Run: headless pygame with SDL's dummy video driver; simulated clock (each Clock.tick advances the game by its frame time, no real sleeping); random seed 0; keys injected as events and as key.get_pressed() state; no mouse input.
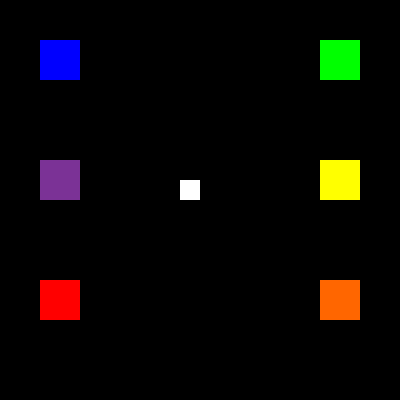
Frame 1 of 4 · flips 1–60 · no input
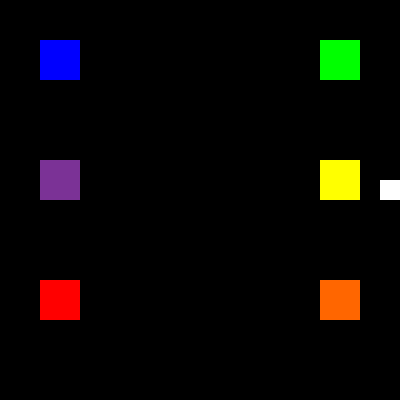
Frame 2 of 4 · flips 61–180 · tapped SPACE, RETURN · held RIGHT (→), D
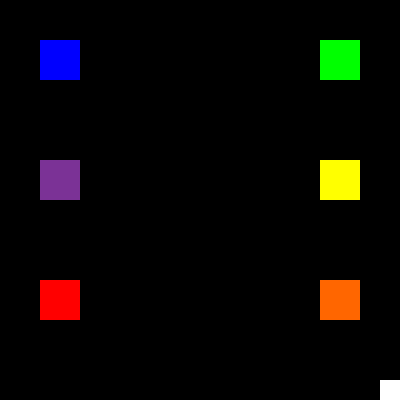
Frame 3 of 4 · flips 181–300 · held DOWN (↓), S
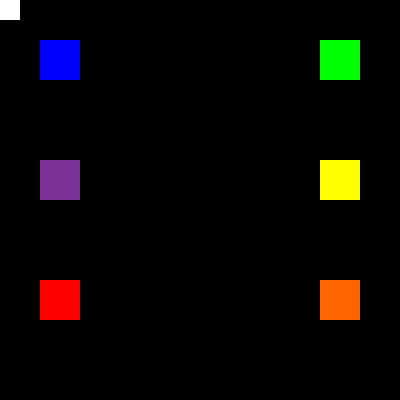
Frame 4 of 4 · flips 301–420 · held LEFT (←), A, UP (↑), W

The pygame program that drew these frames:

#Imports.
import pygame;

#Initialisation and set up. 
pygame.init();

#Window set-up.
windowHeight = 400;
windowWidth = 400;
window = pygame.display.set_mode((windowHeight, windowWidth));
pygame.display.set_caption('PyGame');
windowBorder = window.get_rect();

#Program loop.
runGame = True;
clock = pygame.time.Clock(); #Is used to control how fast the screen updates.

#Colour variables. 
black = (0, 0, 0);
white = (255, 255, 255);
red = (255, 0, 0);
blue = (0, 0, 255);
yellow = (255, 255, 0);
green = (0, 255, 0);
orange = (255, 102, 0);
purple = (123, 50, 150);

# Player Variables. 
playerWidth = 20;
playerHeight = 20;
playerXLocation = (windowHeight / 2) - playerHeight;
playerYLocation = (windowWidth / 2) - playerWidth;
playerSpeed = 5;
player = pygame.Rect(playerXLocation, playerYLocation, playerWidth, playerHeight);

#Colour-rects variables.
rectWidth = 40;
rectHeight = 40;

leftRectXLocation = 40;
leftRectYLocation = 40;

rightRectXLocation = 320;
rightRectYLocation = leftRectYLocation;

#Colour-rects
blueRect = pygame.Rect(leftRectXLocation, leftRectYLocation, rectWidth, rectHeight);
purpleRect = pygame.Rect(leftRectXLocation, leftRectYLocation + 120, rectWidth, rectHeight);
redRect = pygame.Rect(leftRectXLocation, leftRectYLocation + 240, rectWidth, rectHeight);
greenRect = pygame.Rect(rightRectXLocation, rightRectYLocation, rectWidth, rectHeight);
yellowRect = pygame.Rect(rightRectXLocation, rightRectYLocation + 120, rectWidth, rectHeight);
orangeRect = pygame.Rect(rightRectXLocation, rightRectYLocation + 240, rectWidth, rectHeight);

#Loop.
while runGame:
    for event in pygame.event.get():
        if event.type == pygame.QUIT:
            runGame = False;
    
    #Key Handling. 
    keys = pygame.key.get_pressed()

    #Player Movement based on WASD movement seen in most games. 
    if keys[pygame.K_w]:
        player.y -= playerSpeed;
    
    if keys[pygame.K_s]:
        player.y += playerSpeed;

    if keys[pygame.K_a]:
        player.x -= playerSpeed;
    
    if keys[pygame.K_d]:
        player.x += playerSpeed;

    #Keeps the player within the screen. 
    player.clamp_ip(windowBorder);

    #Clears the screen to black. 
    window.fill(black);

    #Drawing stuff. 
    pygame.draw.rect(window, red, redRect);
    pygame.draw.rect(window, blue, blueRect);
    pygame.draw.rect(window, yellow, yellowRect);
    pygame.draw.rect(window, purple, purpleRect);
    pygame.draw.rect(window, orange, orangeRect);
    pygame.draw.rect(window, green, greenRect);

    #Default player sprite. 
    pygame.draw.rect(window, white, player);

    #Updating the player colour if it overlaps a coloured rectangle. 
    if player.colliderect(blueRect):
        pygame.draw.rect(window, blue, player);

    if player.colliderect(purpleRect):
        pygame.draw.rect(window, purple, player);

    if player.colliderect(redRect):
        pygame.draw.rect(window, red, player);

    if player.colliderect(greenRect):
        pygame.draw.rect(window, green, player);

    if player.colliderect(yellowRect):
        pygame.draw.rect(window, yellow, player);

    if player.colliderect(orangeRect):
        pygame.draw.rect(window, orange, player);

    #Updates the screen with what is drawn. 
    pygame.display.flip();

    #Limits to 60 frames per second. 
    clock.tick(60);

#Closes the game when the program exits the loop. 
pygame.quit;
